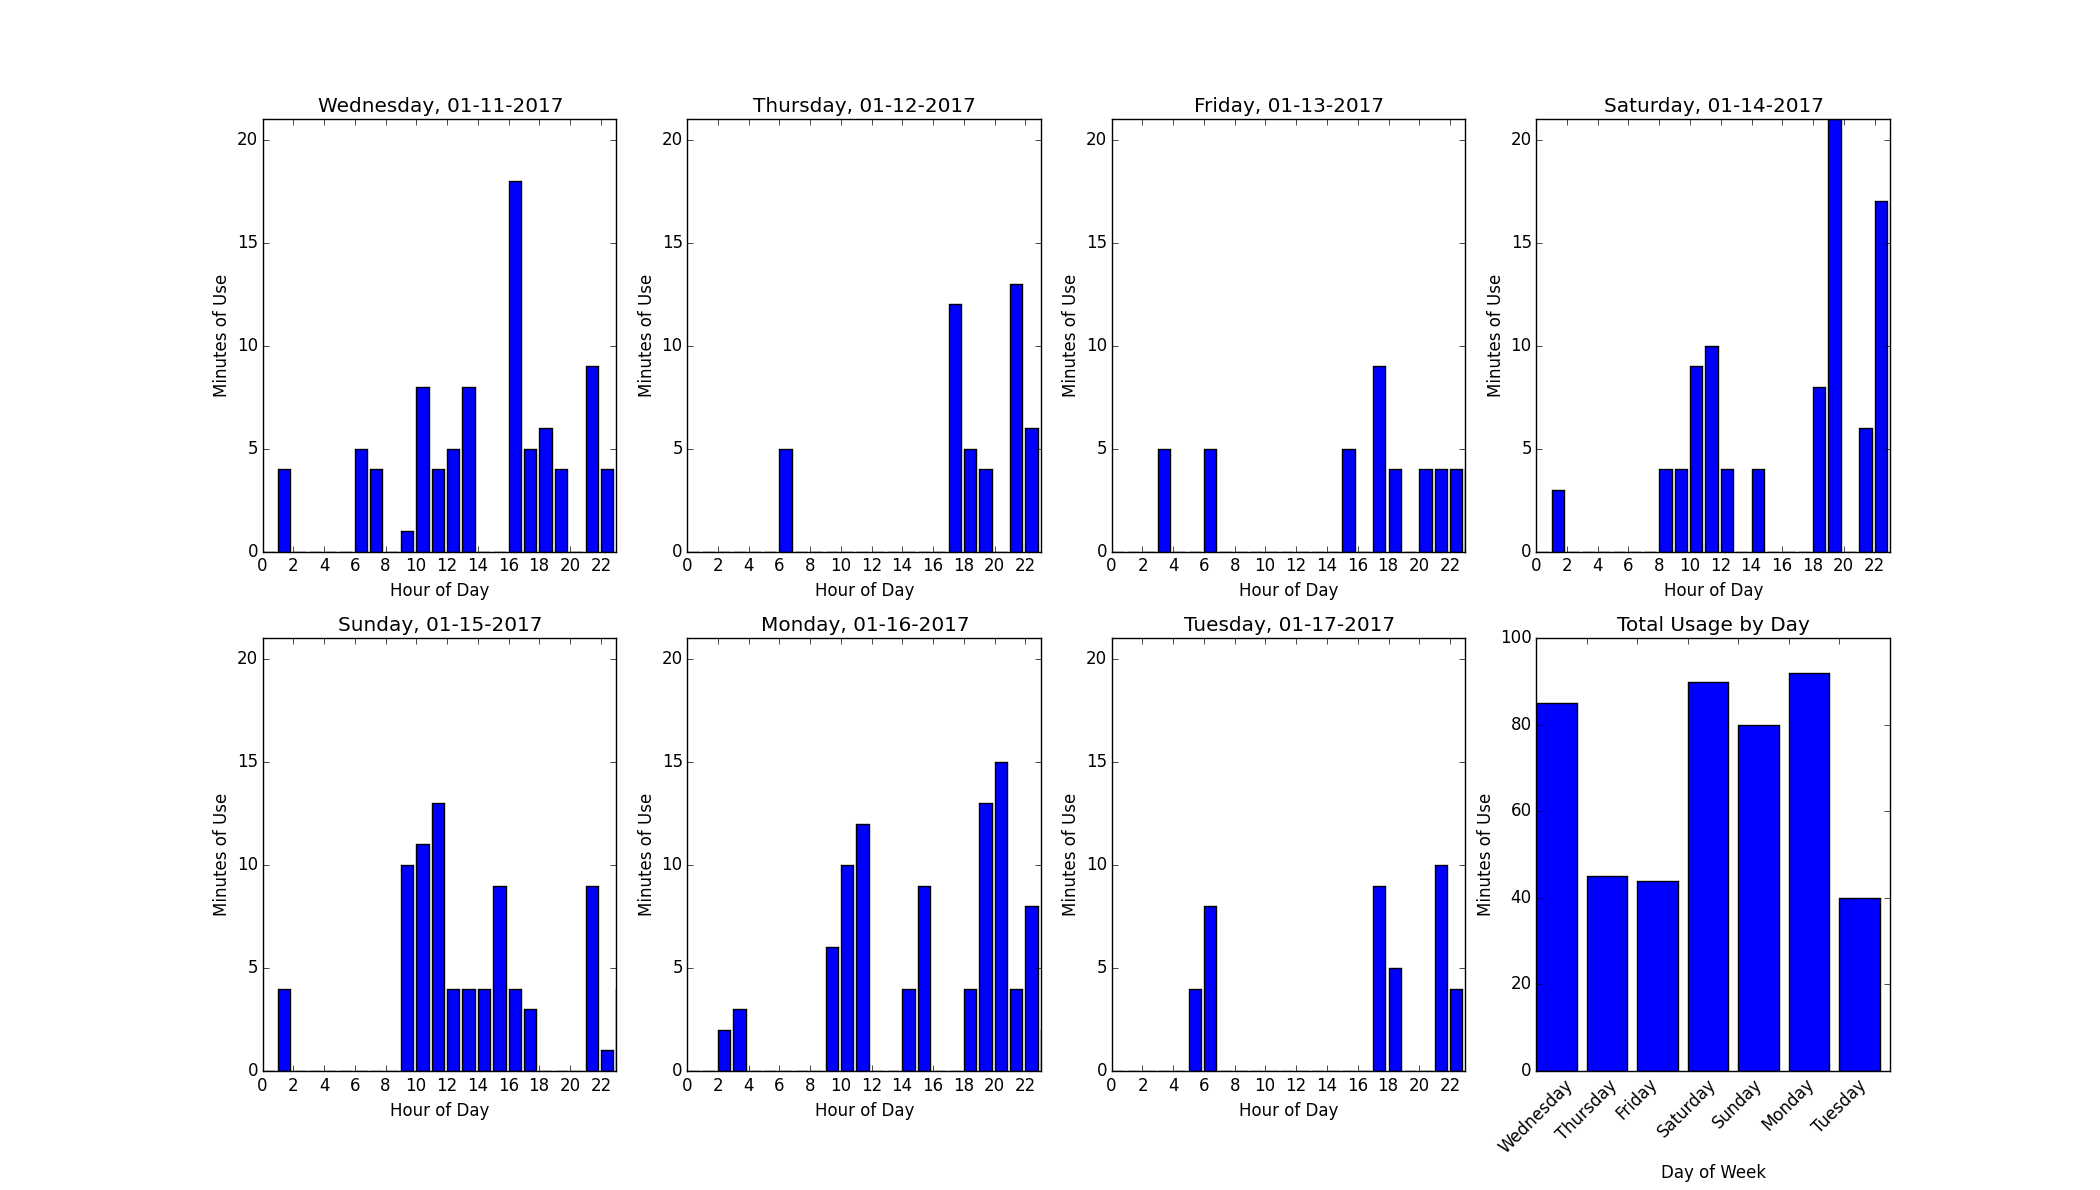

The table this chart was drawn from, first rows:
203373623, 20:f8:5e:a5:01:ca, 2017-01-11T00:00:39-08:00, 537436839, 3, 0x0 Idle Normal, 0
203373633, 20:f8:5e:a5:01:ca, 2017-01-11T00:00:39-08:00, 537436839, 6, Commodity Read: Code 0x00, Inst 0x000000…
203373935, 20:f8:5e:a5:01:ca, 2017-01-11T00:01:39-08:00, 537436899, 3, 0x0 Idle Normal, 0
203373944, 20:f8:5e:a5:01:ca, 2017-01-11T00:01:39-08:00, 537436899, 6, Commodity Read: Code 0x00, Inst 0x000000…
203374248, 20:f8:5e:a5:01:ca, 2017-01-11T00:02:39-08:00, 537436959, 3, 0x0 Idle Normal, 0
203374263, 20:f8:5e:a5:01:ca, 2017-01-11T00:02:39-08:00, 537436959, 6, Commodity Read: Code 0x00, Inst 0x000000…
203374562, 20:f8:5e:a5:01:ca, 2017-01-11T00:03:39-08:00, 537437019, 3, 0x0 Idle Normal, 0
203374574, 20:f8:5e:a5:01:ca, 2017-01-11T00:03:39-08:00, 537437019, 6, Commodity Read: Code 0x00, Inst 0x000000…
203374880, 20:f8:5e:a5:01:ca, 2017-01-11T00:04:39-08:00, 537437079, 3, 0x0 Idle Normal, 0
203374893, 20:f8:5e:a5:01:ca, 2017-01-11T00:04:39-08:00, 537437079, 6, Commodity Read: Code 0x00, Inst 0x000000…
203375199, 20:f8:5e:a5:01:ca, 2017-01-11T00:05:39-08:00, 537437139, 3, 0x0 Idle Normal, 0
203375210, 20:f8:5e:a5:01:ca, 2017-01-11T00:05:39-08:00, 537437139, 6, Commodity Read: Code 0x00, Inst 0x000000…
203375517, 20:f8:5e:a5:01:ca, 2017-01-11T00:06:39-08:00, 537437199, 3, 0x0 Idle Normal, 0
203375526, 20:f8:5e:a5:01:ca, 2017-01-11T00:06:39-08:00, 537437199, 6, Commodity Read: Code 0x00, Inst 0x000000…
203375834, 20:f8:5e:a5:01:ca, 2017-01-11T00:07:39-08:00, 537437259, 3, 0x0 Idle Normal, 0
203375845, 20:f8:5e:a5:01:ca, 2017-01-11T00:07:39-08:00, 537437259, 6, Commodity Read: Code 0x00, Inst 0x000000…
203376159, 20:f8:5e:a5:01:ca, 2017-01-11T00:08:39-08:00, 537437319, 3, 0x0 Idle Normal, 0
203376167, 20:f8:5e:a5:01:ca, 2017-01-11T00:08:39-08:00, 537437319, 6, Commodity Read: Code 0x00, Inst 0x000000…
203376479, 20:f8:5e:a5:01:ca, 2017-01-11T00:09:38-08:00, 537437378, 3, 0x0 Idle Normal, 0
203376488, 20:f8:5e:a5:01:ca, 2017-01-11T00:09:38-08:00, 537437378, 6, Commodity Read: Code 0x00, Inst 0x000000…
203376792, 20:f8:5e:a5:01:ca, 2017-01-11T00:10:39-08:00, 537437439, 3, 0x0 Idle Normal, 0
203376801, 20:f8:5e:a5:01:ca, 2017-01-11T00:10:39-08:00, 537437439, 6, Commodity Read: Code 0x00, Inst 0x000000…
203377105, 20:f8:5e:a5:01:ca, 2017-01-11T00:11:39-08:00, 537437499, 3, 0x0 Idle Normal, 0
203377113, 20:f8:5e:a5:01:ca, 2017-01-11T00:11:39-08:00, 537437499, 6, Commodity Read: Code 0x00, Inst 0x000000…
203377421, 20:f8:5e:a5:01:ca, 2017-01-11T00:12:39-08:00, 537437559, 3, 0x0 Idle Normal, 0
203377429, 20:f8:5e:a5:01:ca, 2017-01-11T00:12:39-08:00, 537437559, 6, Commodity Read: Code 0x00, Inst 0x000000…
203377740, 20:f8:5e:a5:01:ca, 2017-01-11T00:13:39-08:00, 537437619, 3, 0x0 Idle Normal, 0
203377754, 20:f8:5e:a5:01:ca, 2017-01-11T00:13:39-08:00, 537437619, 6, Commodity Read: Code 0x00, Inst 0x000000…
203378062, 20:f8:5e:a5:01:ca, 2017-01-11T00:14:41-08:00, 537437681, 3, 0x0 Idle Normal, 0
203378071, 20:f8:5e:a5:01:ca, 2017-01-11T00:14:41-08:00, 537437681, 6, Commodity Read: Code 0x00, Inst 0x000000…
203378380, 20:f8:5e:a5:01:ca, 2017-01-11T00:15:41-08:00, 537437741, 3, 0x0 Idle Normal, 0
203378389, 20:f8:5e:a5:01:ca, 2017-01-11T00:15:41-08:00, 537437741, 6, Commodity Read: Code 0x00, Inst 0x000000…
203378699, 20:f8:5e:a5:01:ca, 2017-01-11T00:16:41-08:00, 537437801, 3, 0x0 Idle Normal, 0
203378708, 20:f8:5e:a5:01:ca, 2017-01-11T00:16:41-08:00, 537437801, 6, Commodity Read: Code 0x00, Inst 0x000000…
203379014, 20:f8:5e:a5:01:ca, 2017-01-11T00:17:41-08:00, 537437861, 3, 0x0 Idle Normal, 0
203379024, 20:f8:5e:a5:01:ca, 2017-01-11T00:17:41-08:00, 537437861, 6, Commodity Read: Code 0x00, Inst 0x000000…
203379335, 20:f8:5e:a5:01:ca, 2017-01-11T00:18:40-08:00, 537437920, 3, 0x0 Idle Normal, 0
203379345, 20:f8:5e:a5:01:ca, 2017-01-11T00:18:40-08:00, 537437920, 6, Commodity Read: Code 0x00, Inst 0x000000…
203379655, 20:f8:5e:a5:01:ca, 2017-01-11T00:19:41-08:00, 537437981, 3, 0x0 Idle Normal, 0
203379663, 20:f8:5e:a5:01:ca, 2017-01-11T00:19:41-08:00, 537437981, 6, Commodity Read: Code 0x00, Inst 0x000000…
203379975, 20:f8:5e:a5:01:ca, 2017-01-11T00:20:41-08:00, 537438041, 3, 0x0 Idle Normal, 0
203379983, 20:f8:5e:a5:01:ca, 2017-01-11T00:20:41-08:00, 537438041, 6, Commodity Read: Code 0x00, Inst 0x000000…
203380292, 20:f8:5e:a5:01:ca, 2017-01-11T00:21:41-08:00, 537438101, 3, 0x0 Idle Normal, 0
203380302, 20:f8:5e:a5:01:ca, 2017-01-11T00:21:41-08:00, 537438101, 6, Commodity Read: Code 0x00, Inst 0x000000…
203380610, 20:f8:5e:a5:01:ca, 2017-01-11T00:22:41-08:00, 537438161, 3, 0x0 Idle Normal, 0
203380618, 20:f8:5e:a5:01:ca, 2017-01-11T00:22:41-08:00, 537438161, 6, Commodity Read: Code 0x00, Inst 0x000000…
203380928, 20:f8:5e:a5:01:ca, 2017-01-11T00:23:41-08:00, 537438221, 3, 0x0 Idle Normal, 0
203380937, 20:f8:5e:a5:01:ca, 2017-01-11T00:23:41-08:00, 537438221, 6, Commodity Read: Code 0x00, Inst 0x000000…
203381244, 20:f8:5e:a5:01:ca, 2017-01-11T00:24:41-08:00, 537438281, 3, 0x0 Idle Normal, 0
203381253, 20:f8:5e:a5:01:ca, 2017-01-11T00:24:41-08:00, 537438281, 6, Commodity Read: Code 0x00, Inst 0x000000…
203381563, 20:f8:5e:a5:01:ca, 2017-01-11T00:25:40-08:00, 537438340, 3, 0x0 Idle Normal, 0
203381573, 20:f8:5e:a5:01:ca, 2017-01-11T00:25:40-08:00, 537438340, 6, Commodity Read: Code 0x00, Inst 0x000000…
203381881, 20:f8:5e:a5:01:ca, 2017-01-11T00:26:41-08:00, 537438401, 3, 0x0 Idle Normal, 0
203381890, 20:f8:5e:a5:01:ca, 2017-01-11T00:26:41-08:00, 537438401, 6, Commodity Read: Code 0x00, Inst 0x000000…
203382201, 20:f8:5e:a5:01:ca, 2017-01-11T00:27:41-08:00, 537438461, 3, 0x0 Idle Normal, 0
203382208, 20:f8:5e:a5:01:ca, 2017-01-11T00:27:41-08:00, 537438461, 6, Commodity Read: Code 0x00, Inst 0x000000…
203382523, 20:f8:5e:a5:01:ca, 2017-01-11T00:28:41-08:00, 537438521, 3, 0x0 Idle Normal, 0
203382531, 20:f8:5e:a5:01:ca, 2017-01-11T00:28:41-08:00, 537438521, 6, Commodity Read: Code 0x00, Inst 0x000000…
203382842, 20:f8:5e:a5:01:ca, 2017-01-11T00:29:41-08:00, 537438581, 3, 0x0 Idle Normal, 0
203382849, 20:f8:5e:a5:01:ca, 2017-01-11T00:29:41-08:00, 537438581, 6, Commodity Read: Code 0x00, Inst 0x000000…
203383156, 20:f8:5e:a5:01:ca, 2017-01-11T00:30:41-08:00, 537438641, 3, 0x0 Idle Normal, 0
... 20,093 more rows
